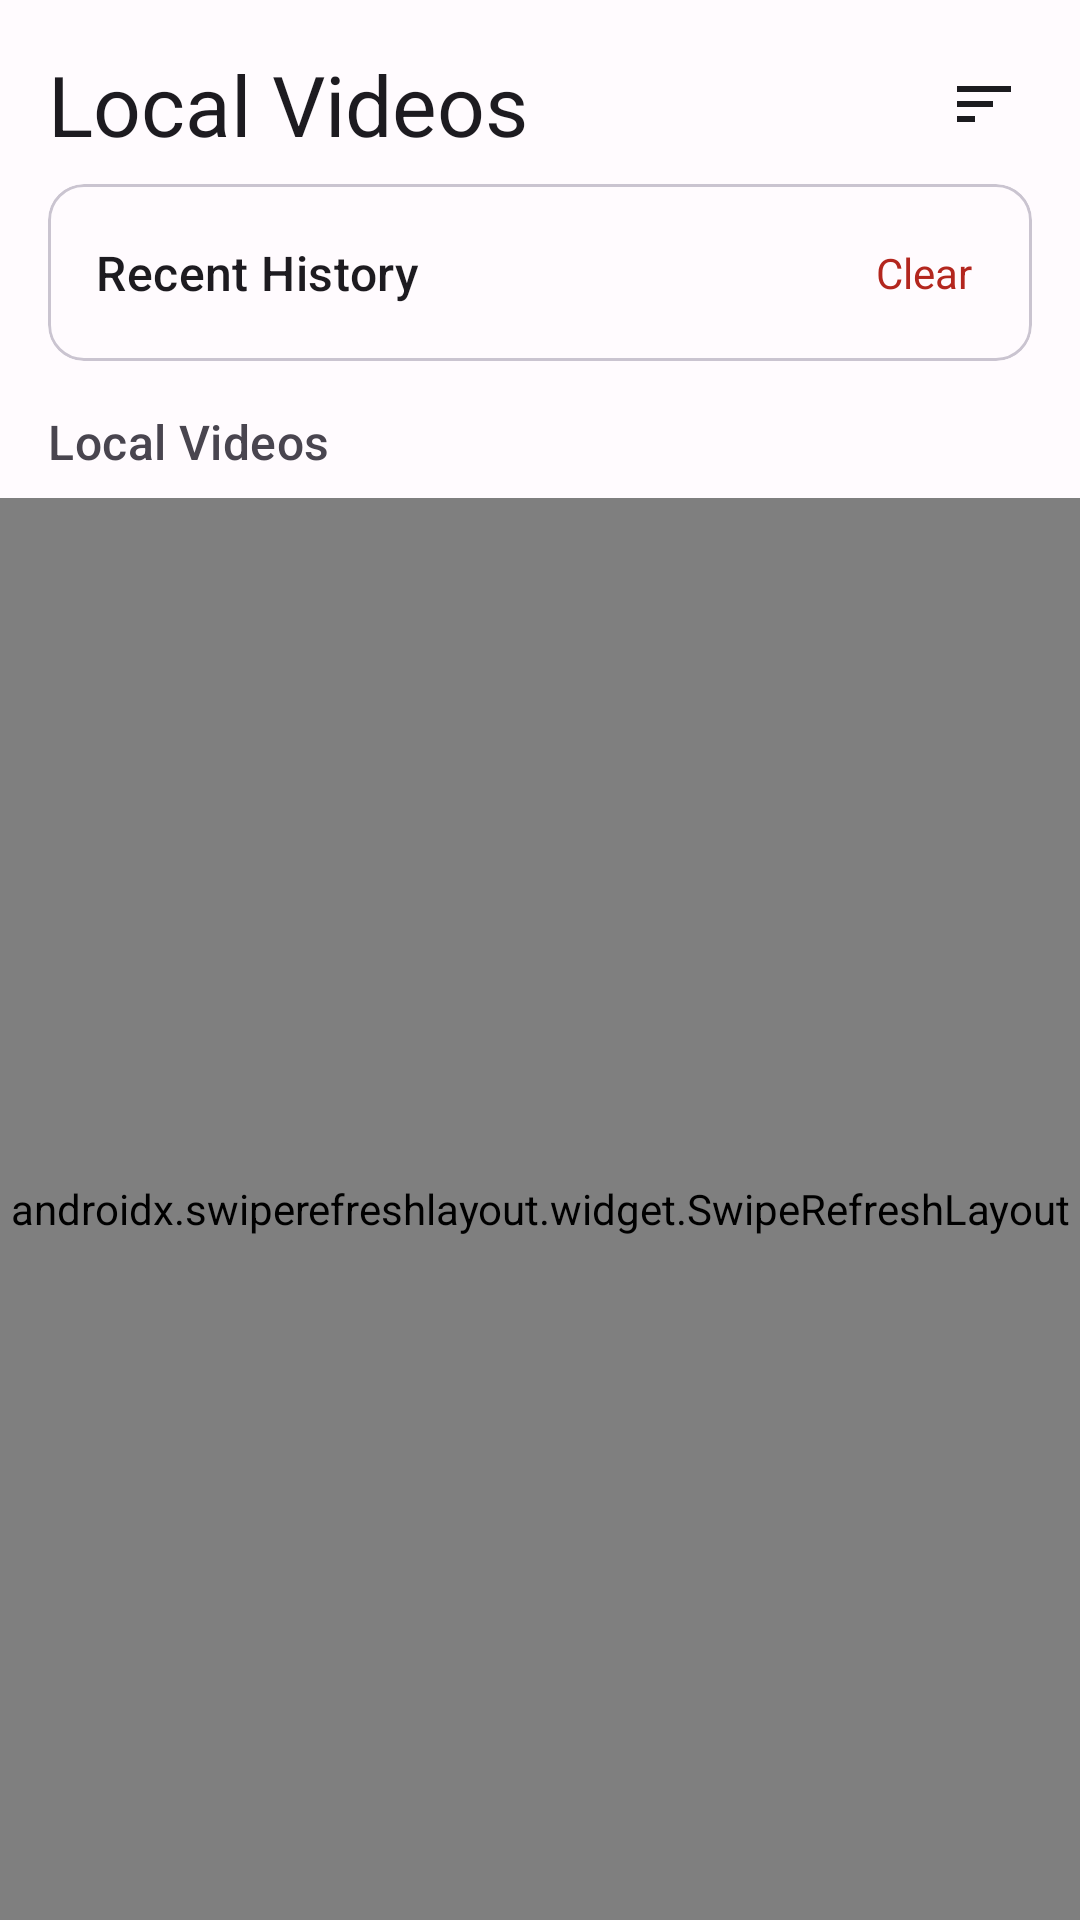

Reconstruct the res/layout file that produces this screen, plus the resources it refers to.
<!-- AndroidManifest.xml: application theme Theme.VideoVault -->
<!-- res/layout/fragment_local_videos.xml -->
<?xml version="1.0" encoding="utf-8"?>
<androidx.constraintlayout.widget.ConstraintLayout xmlns:android="http://schemas.android.com/apk/res/android" xmlns:app="http://schemas.android.com/apk/res-auto" xmlns:tools="http://schemas.android.com/tools" android:layout_width="match_parent" android:layout_height="match_parent" android:background="?attr/colorSurface">
    <TextView android:id="@+id/tvTitle" android:layout_width="wrap_content" android:layout_height="wrap_content" android:layout_marginStart="16dp" android:layout_marginTop="16dp" android:text="@string/local_videos" android:textAppearance="@style/TextAppearance.Material3.HeadlineMedium" app:layout_constraintStart_toStartOf="parent" app:layout_constraintTop_toTopOf="parent" />
    <ImageButton android:id="@+id/btnSort" android:layout_width="48dp" android:layout_height="48dp" android:layout_marginEnd="8dp" android:background="?attr/selectableItemBackgroundBorderless" android:src="@drawable/ic_sort" app:layout_constraintBottom_toBottomOf="@id/tvTitle" app:layout_constraintEnd_toEndOf="parent" app:layout_constraintTop_toTopOf="@id/tvTitle" app:tint="?attr/colorOnSurface" />
    <com.google.android.material.card.MaterialCardView android:id="@+id/cardHistory" android:layout_width="match_parent" android:layout_height="wrap_content" android:layout_marginHorizontal="16dp" android:layout_marginTop="8dp" app:cardCornerRadius="12dp" app:cardElevation="0dp" app:layout_constraintTop_toBottomOf="@id/tvTitle">
        <LinearLayout android:layout_width="match_parent" android:layout_height="wrap_content" android:orientation="vertical" android:padding="16dp">
            <LinearLayout android:layout_width="match_parent" android:layout_height="wrap_content" android:gravity="center_vertical">
                <TextView android:layout_width="0dp" android:layout_height="wrap_content" android:layout_weight="1" android:text="@string/recent_play_history" android:textAppearance="@style/TextAppearance.Material3.TitleMedium" />
                <TextView android:id="@+id/btnClearHistory" android:layout_width="wrap_content" android:layout_height="wrap_content" android:text="@string/clear" android:textColor="@color/error" android:padding="4dp" android:background="?attr/selectableItemBackgroundBorderless" />
            </LinearLayout>
            <TextView android:id="@+id/tvHistoryEmpty" android:layout_width="match_parent" android:layout_height="wrap_content" android:layout_marginTop="8dp" android:text="@string/no_local_videos" android:textColor="?attr/colorOnSurfaceVariant" android:gravity="center" android:visibility="gone" />
            <androidx.recyclerview.widget.RecyclerView android:id="@+id/rvHistory" android:layout_width="match_parent" android:layout_height="wrap_content" android:layout_marginTop="8dp" android:nestedScrollingEnabled="false" android:visibility="gone" />
        </LinearLayout>
    </com.google.android.material.card.MaterialCardView>
    <TextView android:id="@+id/tvDownloadedTitle" android:layout_width="wrap_content" android:layout_height="wrap_content" android:layout_marginStart="16dp" android:layout_marginTop="16dp" android:text="@string/local_videos" android:textAppearance="@style/TextAppearance.Material3.TitleMedium" android:textColor="?attr/colorOnSurfaceVariant" app:layout_constraintStart_toStartOf="parent" app:layout_constraintTop_toBottomOf="@id/cardHistory" />
    <androidx.swiperefreshlayout.widget.SwipeRefreshLayout android:id="@+id/swipeRefresh" android:layout_width="match_parent" android:layout_height="0dp" android:layout_marginTop="8dp" app:layout_constraintBottom_toBottomOf="parent" app:layout_constraintTop_toBottomOf="@id/tvDownloadedTitle">
        <FrameLayout android:layout_width="match_parent" android:layout_height="match_parent">
            <TextView android:id="@+id/tvEmpty" android:layout_width="match_parent" android:layout_height="match_parent" android:gravity="center" android:text="@string/no_local_videos" android:textAppearance="@style/TextAppearance.Material3.BodyMedium" android:textColor="?attr/colorOnSurfaceVariant" android:visibility="gone" />
            <androidx.recyclerview.widget.RecyclerView android:id="@+id/rvVideos" android:layout_width="match_parent" android:layout_height="match_parent" android:clipToPadding="false" android:padding="16dp" />
        </FrameLayout>
    </androidx.swiperefreshlayout.widget.SwipeRefreshLayout>
</androidx.constraintlayout.widget.ConstraintLayout>
<!-- resources referenced by this layout -->
<resources>
  <color name="error">#B3261E</color>
  <!-- drawable ic_sort (drawable) -->
  <vector xmlns:android="http://schemas.android.com/apk/res/android" android:width="24dp" android:height="24dp" android:viewportWidth="24" android:viewportHeight="24"><path android:fillColor="#000000" android:pathData="M3,18h6v-2H3v2zM3,6v2h18V6H3zM3,13h12v-2H3v2z"/></vector>
  <string name="clear">Clear</string>
  <string name="local_videos">Local Videos</string>
  <string name="no_local_videos">No local videos found</string>
  <string name="recent_play_history">Recent History</string>
  <style name="Theme.VideoVault" parent="Theme.Material3.DayNight.NoActionBar">
          <item name="colorPrimary">@color/primary</item>
          <item name="colorPrimaryDark">@color/primary_dark</item>
          <item name="colorOnPrimary">@color/on_primary</item>
          <item name="colorPrimaryContainer">@color/primary_light</item>
          <item name="colorSecondary">@color/secondary</item>
          <item name="colorSecondaryContainer">@color/secondary_container</item>
          <item name="colorOnSecondary">@color/on_secondary</item>
          <item name="colorError">@color/error</item>
          <item name="colorErrorContainer">@color/error_container</item>
          <item name="colorOnError">@color/on_error</item>
          <item name="android:colorBackground">@color/background</item>
          <item name="colorOnBackground">@color/on_background</item>
          <item name="colorSurface">@color/surface</item>
          <item name="colorOnSurface">@color/on_surface</item>
          <item name="colorSurfaceVariant">@color/surface_variant</item>
          <item name="colorOnSurfaceVariant">@color/on_surface_variant</item>
          <item name="colorOutline">@color/outline</item>
          <item name="colorOutlineVariant">@color/outline_variant</item>
          <item name="android:statusBarColor">@android:color/transparent</item>
          <item name="android:navigationBarColor">@android:color/transparent</item>
          <item name="android:windowLightStatusBar">true</item>
      </style>
  <color name="primary">#6750A4</color>
  <color name="primary_dark">#4F378B</color>
  <color name="on_primary">#FFFFFF</color>
  <color name="primary_light">#EADDFF</color>
  <color name="secondary">#625B71</color>
  <color name="secondary_container">#E8DEF8</color>
  <color name="on_secondary">#FFFFFF</color>
  <color name="error_container">#F9DEDC</color>
  <color name="on_error">#FFFFFF</color>
  <color name="background">#FFFBFE</color>
  <color name="on_background">#1C1B1F</color>
  <color name="surface">#FFFBFE</color>
  <color name="on_surface">#1C1B1F</color>
  <color name="surface_variant">#E7E0EC</color>
  <color name="on_surface_variant">#49454F</color>
  <color name="outline">#79747E</color>
  <color name="outline_variant">#CAC4D0</color>
</resources>
